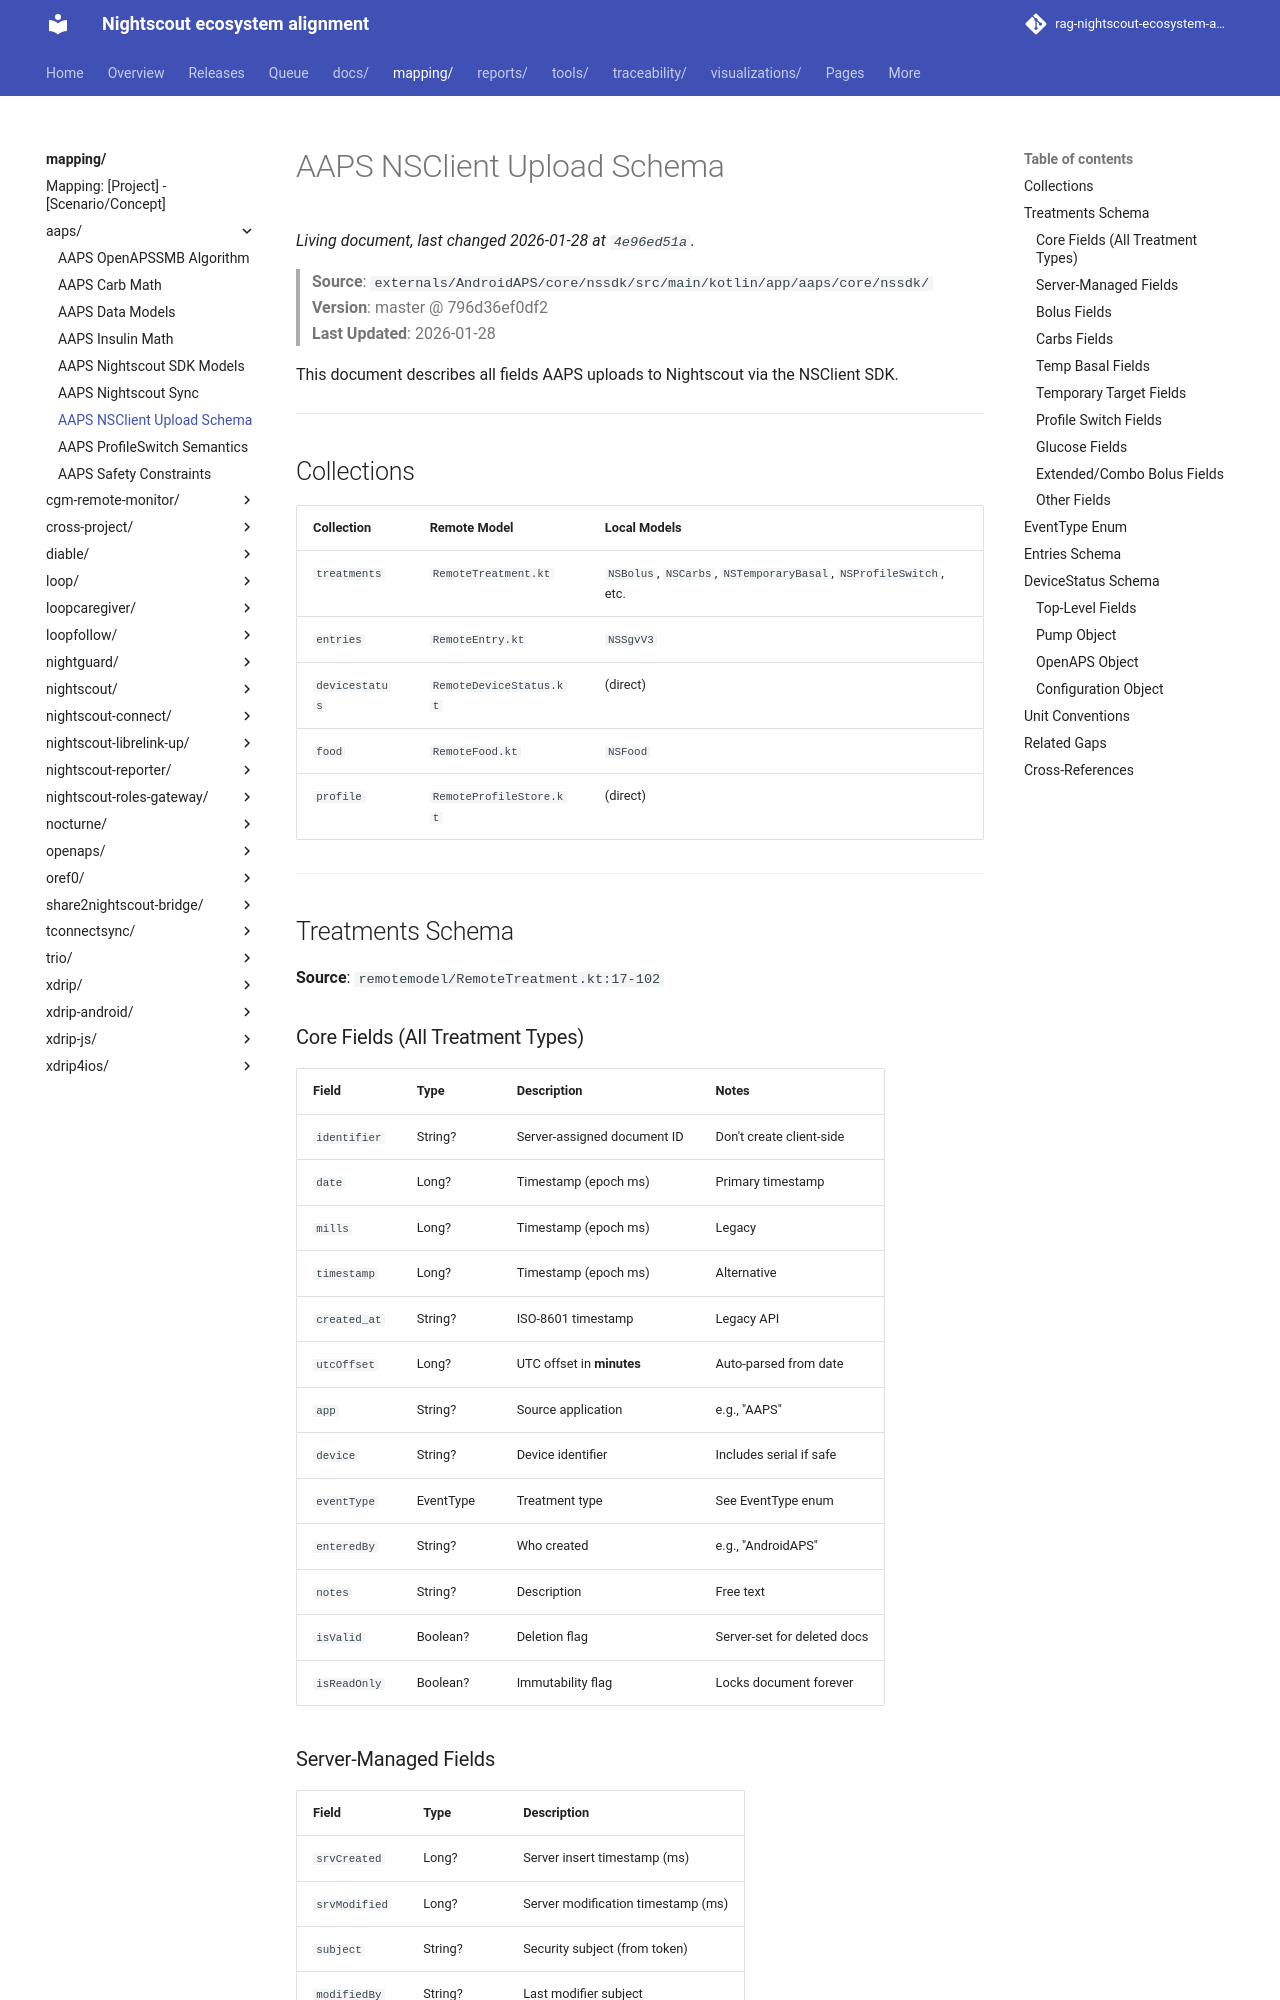

repository: bewest/rag-nightscout-ecosystem-alignment · page: mapping/aaps/nsclient-schema.html · generator: mkdocs

# AAPS NSClient Upload Schema

> **Source**: `externals/AndroidAPS/core/nssdk/src/main/kotlin/app/aaps/core/nssdk/`  
> **Version**: master @ 796d36ef0df2  
> **Last Updated**: 2026-01-28

This document describes all fields AAPS uploads to Nightscout via the NSClient SDK.

---

## Collections

| Collection | Remote Model | Local Models |
|------------|--------------|--------------|
| `treatments` | `RemoteTreatment.kt` | `NSBolus`, `NSCarbs`, `NSTemporaryBasal`, `NSProfileSwitch`, etc. |
| `entries` | `RemoteEntry.kt` | `NSSgvV3` |
| `devicestatus` | `RemoteDeviceStatus.kt` | (direct) |
| `food` | `RemoteFood.kt` | `NSFood` |
| `profile` | `RemoteProfileStore.kt` | (direct) |

---

## Treatments Schema

**Source**: `remotemodel/RemoteTreatment.kt:17-102`

### Core Fields (All Treatment Types)

| Field | Type | Description | Notes |
|-------|------|-------------|-------|
| `identifier` | String? | Server-assigned document ID | Don't create client-side |
| `date` | Long? | Timestamp (epoch ms) | Primary timestamp |
| `mills` | Long? | Timestamp (epoch ms) | Legacy |
| `timestamp` | Long? | Timestamp (epoch ms) | Alternative |
| `created_at` | String? | ISO-8601 timestamp | Legacy API |
| `utcOffset` | Long? | UTC offset in **minutes** | Auto-parsed from date |
| `app` | String? | Source application | e.g., "AAPS" |
| `device` | String? | Device identifier | Includes serial if safe |
| `eventType` | EventType | Treatment type | See EventType enum |
| `enteredBy` | String? | Who created | e.g., "AndroidAPS" |
| `notes` | String? | Description | Free text |
| `isValid` | Boolean? | Deletion flag | Server-set for deleted docs |
| `isReadOnly` | Boolean? | Immutability flag | Locks document forever |
